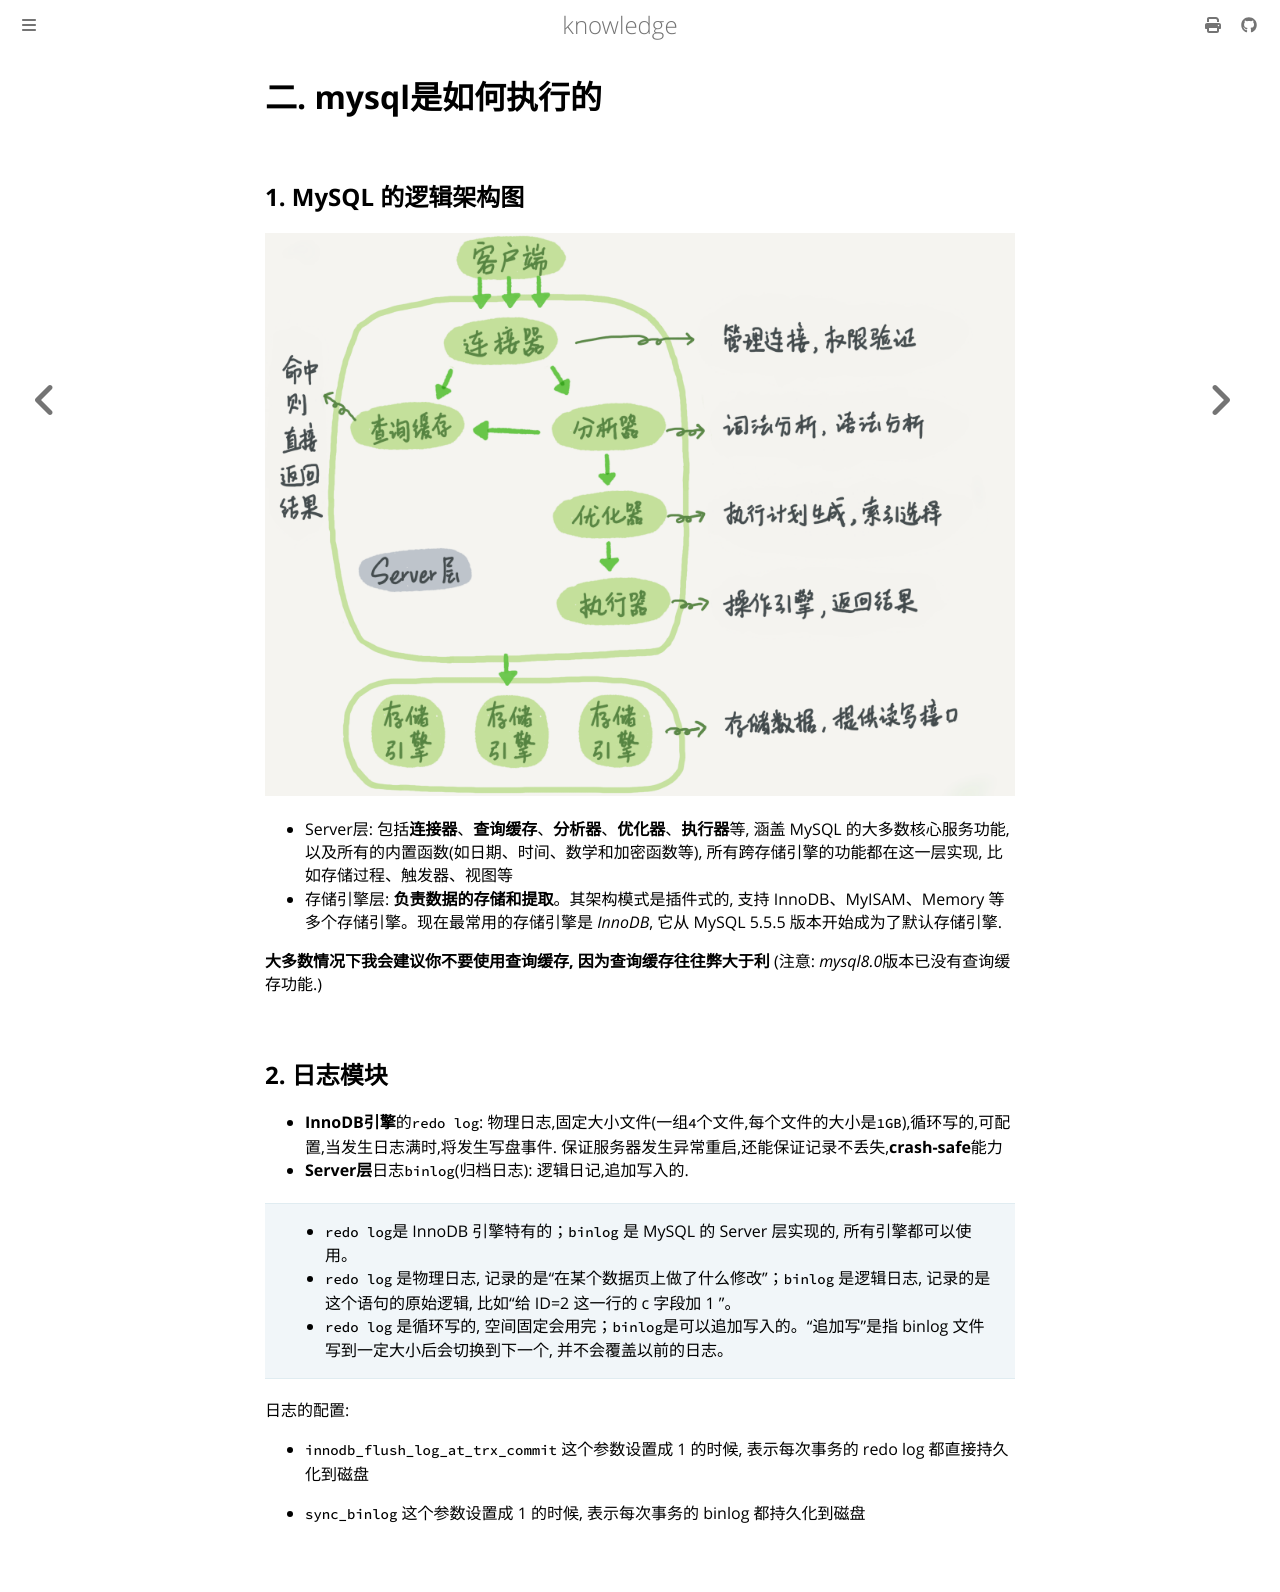

repository: thinkgos/knowledge · page: mysql/01-sql是如何执行的.html · generator: mdbook

# 二. mysql是如何执行的

## 1. MySQL 的逻辑架构图

![img](../assets/202110281013644.png)

- Server层: 包括**连接器**、**查询缓存**、**分析器**、**优化器**、**执行器**等, 涵盖 MySQL 的大多数核心服务功能, 以及所有的内置函数(如日期、时间、数学和加密函数等), 所有跨存储引擎的功能都在这一层实现, 比如存储过程、触发器、视图等
- 存储引擎层: **负责数据的存储和提取**。其架构模式是插件式的, 支持 InnoDB、MyISAM、Memory 等多个存储引擎。现在最常用的存储引擎是 *InnoDB*, 它从 MySQL 5.5.5 版本开始成为了默认存储引擎.

**大多数情况下我会建议你不要使用查询缓存, 因为查询缓存往往弊大于利** (注意: *mysql8.0*版本已没有查询缓存功能.)

## 2. 日志模块

- **InnoDB引擎**的`redo log`: 物理日志,固定大小文件(一组`4`个文件,每个文件的大小是`1GB`),循环写的,可配置,当发生日志满时,将发生写盘事件. 保证服务器发生异常重启,还能保证记录不丢失,**crash-safe**能力
- **Server层**日志`binlog`(归档日志): 逻辑日记,追加写入的.

> - `redo log`是 InnoDB 引擎特有的；`binlog` 是 MySQL 的 Server 层实现的, 所有引擎都可以使用。
> - `redo log` 是物理日志, 记录的是“在某个数据页上做了什么修改”；`binlog` 是逻辑日志, 记录的是这个语句的原始逻辑, 比如“给 ID=2 这一行的 c 字段加 1 ”。
> - `redo log` 是循环写的, 空间固定会用完；`binlog`是可以追加写入的。“追加写”是指 binlog 文件写到一定大小后会切换到下一个, 并不会覆盖以前的日志。
>

日志的配置:

- `innodb_flush_log_at_trx_commit` 这个参数设置成 1 的时候, 表示每次事务的 redo log 都直接持久化到磁盘

- `sync_binlog` 这个参数设置成 1 的时候, 表示每次事务的 binlog 都持久化到磁盘
